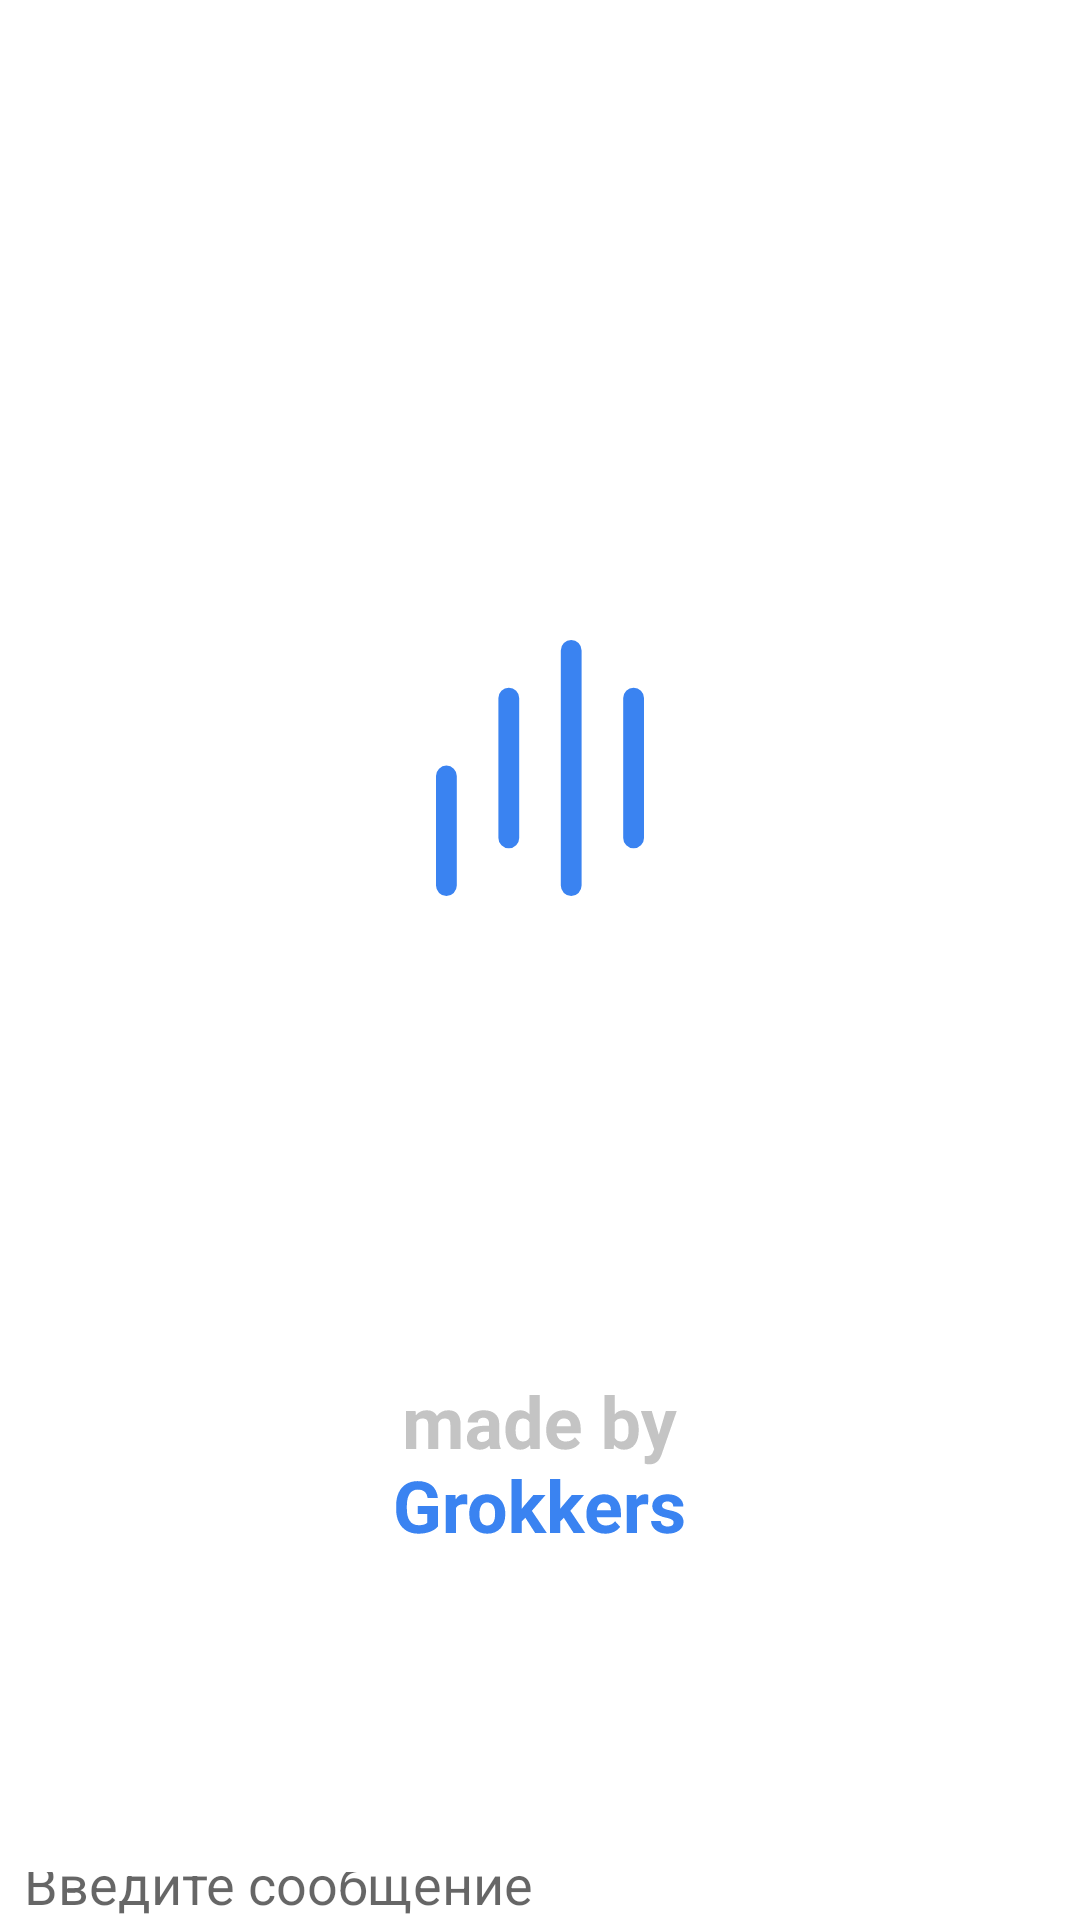

Here is an Android app screen rendered from its layout file. Give the layout XML and the strings, colors and styles it references.
<!-- AndroidManifest.xml: application theme Theme.Invest.Launcher -->
<!-- res/layout/fragment_greeting.xml -->
<?xml version="1.0" encoding="utf-8"?>
<androidx.constraintlayout.widget.ConstraintLayout xmlns:android="http://schemas.android.com/apk/res/android"
    xmlns:app="http://schemas.android.com/apk/res-auto"
    xmlns:tools="http://schemas.android.com/tools"
    android:layout_width="match_parent"
    android:layout_height="match_parent">

    <androidx.recyclerview.widget.RecyclerView
        android:id="@+id/recycler"
        android:layout_width="match_parent"
        android:layout_height="0dp"
        app:layout_constraintBottom_toTopOf="@id/lifestyle_container"
        app:layout_constraintEnd_toEndOf="parent"
        app:layout_constraintStart_toStartOf="parent"
        app:layout_constraintTop_toTopOf="parent"
        tools:listitem="@layout/message_item" />

    <com.google.android.material.card.MaterialCardView
        android:id="@+id/lifestyle_container"
        android:layout_width="wrap_content"
        android:layout_height="wrap_content"
        android:layout_marginHorizontal="8dp"
        android:layout_marginBottom="8dp"
        android:backgroundTint="@color/white"
        android:elevation="0dp"
        android:visibility="gone"
        app:cardCornerRadius="16dp"
        app:layout_constraintBottom_toTopOf="@id/input_container"
        app:layout_constraintStart_toStartOf="parent"
        tools:visibility="visible">

        <RadioGroup
            android:id="@+id/lifestyle"
            android:layout_width="match_parent"
            android:layout_height="wrap_content"
            android:gravity="center"
            android:orientation="horizontal"
            android:paddingHorizontal="8dp"
            android:paddingVertical="4dp">

            <RadioButton
                android:layout_width="wrap_content"
                android:layout_height="wrap_content"
                android:layout_marginHorizontal="10dp"
                android:text="Студент"
                android:textColor="@color/blue100"
                android:textSize="16sp" />

            <RadioButton
                android:layout_width="wrap_content"
                android:layout_height="wrap_content"
                android:layout_marginHorizontal="10dp"
                android:text="Работаю"
                android:textColor="@color/blue100"
                android:textSize="16sp" />

            <RadioButton
                android:layout_width="wrap_content"
                android:layout_height="wrap_content"
                android:layout_marginHorizontal="10dp"
                android:text="На пенсии"
                android:textColor="@color/blue100"
                android:textSize="16sp" />
        </RadioGroup>

    </com.google.android.material.card.MaterialCardView>

    <LinearLayout
        android:id="@+id/input_container"
        android:layout_width="match_parent"
        android:layout_height="wrap_content"
        android:background="@color/white"
        android:orientation="horizontal"
        app:layout_constraintBottom_toBottomOf="parent">

        <EditText
            android:id="@+id/input"
            android:layout_width="0dp"
            android:layout_height="match_parent"
            android:layout_marginStart="8dp"
            android:layout_weight="1"
            android:hint="Введите сообщение"
            android:background="@android:color/transparent"
            android:singleLine="true"
            app:layout_constraintBottom_toBottomOf="parent"
            app:layout_constraintEnd_toStartOf="@id/send"
            app:layout_constraintStart_toStartOf="parent" />

        <ImageView
            android:id="@+id/send"
            android:layout_width="wrap_content"
            android:layout_height="wrap_content"
            android:padding="8dp"
            android:src="@drawable/ic_send"
            app:layout_constraintBottom_toBottomOf="parent"
            app:layout_constraintEnd_toEndOf="parent"
            app:layout_constraintTop_toTopOf="@id/input" />

    </LinearLayout>

</androidx.constraintlayout.widget.ConstraintLayout>
<!-- res/layout/message_item.xml (included above) -->
<?xml version="1.0" encoding="utf-8"?>
<androidx.constraintlayout.widget.ConstraintLayout xmlns:android="http://schemas.android.com/apk/res/android"
    xmlns:app="http://schemas.android.com/apk/res-auto"
    xmlns:tools="http://schemas.android.com/tools"
    android:id="@+id/container"
    android:layout_width="match_parent"
    android:layout_height="wrap_content"
    android:orientation="horizontal"
    android:padding="8dp">

    <com.google.android.material.card.MaterialCardView
        android:id="@+id/message_income_card"
        android:layout_width="wrap_content"
        android:layout_height="wrap_content"
        android:elevation="0dp"
        app:cardElevation="0dp"
        android:visibility="gone"
        app:cardCornerRadius="16dp"
        app:layout_constraintBottom_toBottomOf="parent"
        app:layout_constraintEnd_toEndOf="parent"
        app:layout_constraintHorizontal_bias="0"
        app:layout_constraintStart_toStartOf="parent"
        android:backgroundTint="@color/white"
        app:layout_constraintTop_toTopOf="parent">

        <TextView
            android:id="@+id/message_income"
            android:layout_width="match_parent"
            android:layout_height="wrap_content"
            android:paddingVertical="10dp"
            android:paddingHorizontal="16dp"
            android:textColor="@color/blue100"
            android:textSize="16sp"
            tools:text="Тестовое" />

    </com.google.android.material.card.MaterialCardView>

    <com.google.android.material.card.MaterialCardView
        android:id="@+id/message_outcome_card"
        android:layout_width="wrap_content"
        android:layout_height="wrap_content"
        android:elevation="0dp"
        android:visibility="visible"
        app:cardElevation="0dp"
        app:cardCornerRadius="16dp"
        app:layout_constraintBottom_toBottomOf="parent"
        app:layout_constraintEnd_toEndOf="parent"
        app:layout_constraintHorizontal_bias="1"
        android:backgroundTint="@color/blue60"
        app:layout_constraintStart_toStartOf="parent"
        app:layout_constraintTop_toTopOf="parent">

        <TextView
            android:id="@+id/message_outcome"
            android:layout_width="match_parent"
            android:layout_height="wrap_content"
            android:gravity="end"
            android:paddingVertical="10dp"
            android:paddingHorizontal="16dp"
            android:textAlignment="textEnd"
            android:textColor="@color/blue10"
            android:textSize="16sp"
            tools:text="ТестовоеТестовоеТестовое" />

    </com.google.android.material.card.MaterialCardView>

</androidx.constraintlayout.widget.ConstraintLayout>
<!-- resources referenced by this layout -->
<resources>
  <color name="blue10">#EBF3FE</color>
  <color name="blue100">#0B1D37</color>
  <color name="blue60">#3a83f1</color>
  <color name="white">#ffffffff</color>
  <style name="Theme.Invest.Launcher">
          <item name="android:windowBackground">@drawable/splash_screen</item>
          <item name="android:navigationBarColor">@color/white</item>
          <item name="android:textColorPrimary">@android:color/white</item>
          <item name="scrimBackground">@color/reply_white_50_alpha_060</item>
          <item name="android:statusBarColor">@color/reply_blue_50_alpha_060</item>
  
          
          <item name="android:windowLightStatusBar" tools:ignore="NewApi">true</item>
      </style>
  <!-- drawable splash_screen (drawable) -->
  <?xml version="1.0" encoding="utf-8"?>
  <layer-list xmlns:android="http://schemas.android.com/apk/res/android"
      android:opacity="opaque">
      <item android:drawable="@color/white" />
      <item
          android:bottom="128dp"
          android:drawable="@drawable/ic_made_by_grokkers"
          android:gravity="bottom|center_horizontal" />
      <item
          android:bottom="128dp"
          android:drawable="@drawable/ic_logo_big"
          android:gravity="center" />
  </layer-list>
  <color name="reply_white_50_alpha_060">#99ffffff</color>
  <color name="reply_blue_50_alpha_060">#99eef0f2</color>
  <!-- drawable ic_made_by_grokkers: vector/xml drawable (drawable, 8907 chars, omitted) -->
  <!-- drawable ic_logo_big (drawable) -->
  <vector xmlns:android="http://schemas.android.com/apk/res/android"
      android:width="128dp"
      android:height="128dp"
      android:viewportWidth="24"
      android:viewportHeight="24">
      <path
          android:fillColor="#3A83F1"
          android:pathData="M5.5,19.3499L5.5,12.4997A0.65,0.65 0,0 1,6.15 11.8497L6.15,11.8497A0.65,0.65 0,0 1,6.8 12.4997L6.8,19.3499A0.65,0.65 0,0 1,6.15 19.9999L6.15,19.9999A0.65,0.65 0,0 1,5.5 19.3499z" />
      <path
          android:fillColor="#3A83F1"
          android:pathData="M13.3,19.3499L13.3,4.6499A0.65,0.65 0,0 1,13.95 3.9999L13.95,3.9999A0.65,0.65 0,0 1,14.6 4.6499L14.6,19.3499A0.65,0.65 0,0 1,13.95 19.9999L13.95,19.9999A0.65,0.65 0,0 1,13.3 19.3499z" />
      <path
          android:fillColor="#3A83F1"
          android:pathData="M9.3999,16.3715L9.3999,7.6284A0.65,0.65 0,0 1,10.0499 6.9784L10.0499,6.9784A0.65,0.65 0,0 1,10.6999 7.6284L10.6999,16.3715A0.65,0.65 0,0 1,10.0499 17.0215L10.0499,17.0215A0.65,0.65 135,0 1,9.3999 16.3715z" />
      <path
          android:fillColor="#3A83F1"
          android:pathData="M17.2,16.3715L17.2,7.6284A0.65,0.65 0,0 1,17.85 6.9784L17.85,6.9784A0.65,0.65 0,0 1,18.5 7.6284L18.5,16.3715A0.65,0.65 0,0 1,17.85 17.0215L17.85,17.0215A0.65,0.65 0,0 1,17.2 16.3715z" />
  </vector>
</resources>
